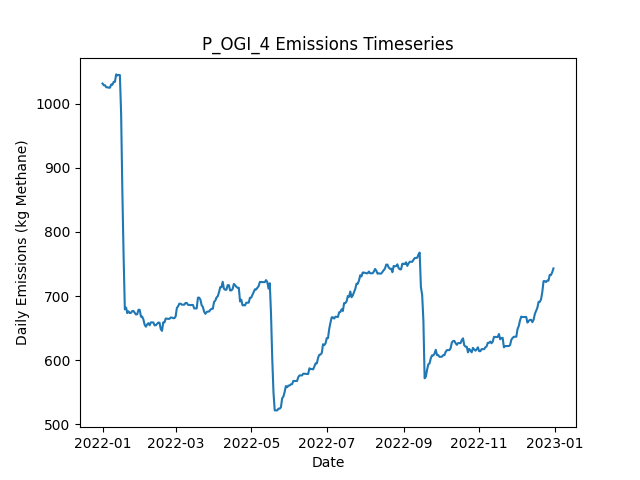

Data behind this chart, as committed beside it:
Date, Daily Emissions (Kg Methane), Daily Mitigable Emissions (Kg Methane), Daily Non-Mitigable Emissions (Kg Methan…, Daily Cost ($), Active Leaks, New Leaks, Leaks Repaired, Leaks Naturally Repaired, Leaks Tagged, Daily Repair Cost ($), Daily Natural Repair Cost ($), OGI Deployment Cost ($), OGI Sites flagged for Follow-Up, OGI Leaks tagged for repair, OGI Sites Visited, OGI Travel Time (Minutes), OGI Survey Time (Minutes)
2022-01-01, 1031, 697.4, 333.9, 2876, 358, 361, 0, 3, 29, 0.00000, 600, 2876, , 29, 3, 180, 300
2022-01-02, 1029, 703, 325.7, 2876, 357, 2, 0, 2, 45, 0.00000, 400, 2876, , 45, 3, 180, 360
2022-01-03, 1029, 703, 325.7, 2876, 357, 0, 0, 0, 36, 0.00000, 0.00000, 2876, , 36, 3, 180, 300
2022-01-04, 1026, 699.8, 325.7, 2876, 358, 3, 0, 2, 25, 0.00000, 400, 2876, , 25, 3, 180, 360
2022-01-05, 1026, 700.1, 325.5, 0.00000, 358, 2, 0, 1, 0, 0.00000, 200, 0.00000, , 0, 0, 0, 0
2022-01-06, 1025, 699.8, 325, 0.00000, 356, 0, 0, 1, 0, 0.00000, 200, 0.00000, , 0, 0, 0, 0
2022-01-07, 1025, 699.8, 325, 0.00000, 356, 0, 0, 0, 0, 0.00000, 0.00000, 0.00000, , 0, 0, 0, 0
2022-01-08, 1030, 702.5, 327.4, 0.00000, 359, 3, 0, 0, 0, 0.00000, 0.00000, 0.00000, , 0, 0, 0, 0
2022-01-09, 1030, 702.5, 327, 0.00000, 358, 0, 0, 0, 0, 0.00000, 0.00000, 0.00000, , 0, 0, 0, 0
2022-01-10, 1034, 707, 327, 0.00000, 359, 1, 0, 0, 0, 0.00000, 0.00000, 0.00000, , 0, 0, 0, 0
2022-01-11, 1034, 707, 327, 0.00000, 359, 0, 0, 0, 0, 0.00000, 0.00000, 0.00000, , 0, 0, 0, 0
2022-01-12, 1046, 709.7, 335.9, 0.00000, 361, 3, 0, 1, 0, 0.00000, 200, 0.00000, , 0, 0, 0, 0
2022-01-13, 1044, 708.1, 335.9, 0.00000, 360, 0, 0, 1, 0, 0.00000, 200, 0.00000, , 0, 0, 0, 0
2022-01-14, 1045, 707, 337.9, 0.00000, 361, 2, 0, 1, 0, 0.00000, 200, 0.00000, , 0, 0, 0, 0
2022-01-15, 1044, 707, 337.4, 0.00000, 360, 0, 0, 0, 0, 0.00000, 0.00000, 0.00000, , 0, 0, 0, 0
2022-01-16, 983.4, 645.5, 337.9, 4600, 339, 2, 23, 0, 0, 4600, 0.00000, 0.00000, , 0, 0, 0, 0
2022-01-17, 862.8, 525.1, 337.7, 7800, 299, 0, 39, 0, 0, 7800, 0.00000, 0.00000, , 0, 0, 0, 0
2022-01-18, 762.2, 424.6, 337.7, 5800, 270, 0, 29, 0, 0, 5800, 0.00000, 0.00000, , 0, 0, 0, 0
2022-01-19, 679.3, 349.5, 329.8, 3800, 252, 3, 19, 0, 0, 3800, 0.00000, 0.00000, , 0, 0, 0, 0
2022-01-20, 682, 352.2, 329.8, 0.00000, 253, 1, 0, 0, 0, 0.00000, 0.00000, 0.00000, , 0, 0, 0, 0
2022-01-21, 673.5, 343.7, 329.8, 0.00000, 252, 1, 0, 2, 0, 0.00000, 400, 0.00000, , 0, 0, 0, 0
2022-01-22, 676.2, 346.3, 329.8, 0.00000, 253, 1, 0, 0, 0, 0.00000, 0.00000, 0.00000, , 0, 0, 0, 0
2022-01-23, 673.5, 343.7, 329.8, 0.00000, 252, 0, 0, 1, 0, 0.00000, 200, 0.00000, , 0, 0, 0, 0
2022-01-24, 674, 343.7, 330.3, 0.00000, 253, 1, 0, 0, 0, 0.00000, 0.00000, 0.00000, , 0, 0, 0, 0
2022-01-25, 676.6, 346.3, 330.3, 0.00000, 254, 1, 0, 0, 0, 0.00000, 0.00000, 0.00000, , 0, 0, 0, 0
2022-01-26, 676.6, 346.3, 330.3, 0.00000, 254, 0, 0, 0, 0, 0.00000, 0.00000, 0.00000, , 0, 0, 0, 0
2022-01-27, 674, 343.7, 330.3, 0.00000, 253, 0, 0, 1, 0, 0.00000, 200, 0.00000, , 0, 0, 0, 0
2022-01-28, 671.3, 341, 330.3, 0.00000, 252, 1, 0, 2, 0, 0.00000, 400, 0.00000, , 0, 0, 0, 0
2022-01-29, 671.7, 341.4, 330.3, 0.00000, 254, 2, 0, 0, 0, 0.00000, 0.00000, 0.00000, , 0, 0, 0, 0
2022-01-30, 678.6, 346.3, 332.3, 0.00000, 256, 3, 0, 1, 0, 0.00000, 200, 0.00000, , 0, 0, 0, 0
2022-01-31, 678.6, 346.3, 332.3, 0.00000, 256, 0, 0, 0, 0, 0.00000, 0.00000, 0.00000, , 0, 0, 0, 0
2022-02-01, 667.9, 345.9, 322, 0.00000, 253, 0, 0, 1, 0, 0.00000, 200, 0.00000, , 0, 0, 0, 0
2022-02-02, 667.9, 345.9, 322, 0.00000, 253, 0, 0, 0, 0, 0.00000, 0.00000, 0.00000, , 0, 0, 0, 0
2022-02-03, 663.5, 341.4, 322, 0.00000, 252, 0, 0, 1, 0, 0.00000, 200, 0.00000, , 0, 0, 0, 0
2022-02-04, 655.2, 341.4, 313.8, 0.00000, 251, 0, 0, 0, 0, 0.00000, 0.00000, 0.00000, , 0, 0, 0, 0
2022-02-05, 652.3, 338.5, 313.8, 0.00000, 249, 0, 0, 2, 0, 0.00000, 400, 0.00000, , 0, 0, 0, 0
2022-02-06, 655.9, 341.4, 314.4, 0.00000, 252, 3, 0, 0, 0, 0.00000, 0.00000, 0.00000, , 0, 0, 0, 0
2022-02-07, 657.8, 341.4, 316.4, 0.00000, 253, 1, 0, 0, 0, 0.00000, 0.00000, 0.00000, , 0, 0, 0, 0
2022-02-08, 654.5, 340.1, 314.4, 0.00000, 252, 1, 0, 1, 0, 0.00000, 200, 0.00000, , 0, 0, 0, 0
2022-02-09, 659, 344.6, 314.4, 0.00000, 253, 1, 0, 0, 0, 0.00000, 0.00000, 0.00000, , 0, 0, 0, 0
2022-02-10, 659, 344.6, 314.4, 0.00000, 253, 0, 0, 0, 0, 0.00000, 0.00000, 0.00000, , 0, 0, 0, 0
2022-02-11, 659, 344.6, 314.4, 0.00000, 253, 0, 0, 0, 0, 0.00000, 0.00000, 0.00000, , 0, 0, 0, 0
2022-02-12, 654.3, 341.9, 312.5, 0.00000, 251, 0, 0, 1, 0, 0.00000, 200, 0.00000, , 0, 0, 0, 0
2022-02-13, 654.6, 341.9, 312.7, 0.00000, 252, 1, 0, 0, 0, 0.00000, 0.00000, 0.00000, , 0, 0, 0, 0
2022-02-14, 656.5, 341.9, 314.7, 0.00000, 253, 1, 0, 0, 0, 0.00000, 0.00000, 0.00000, , 0, 0, 0, 0
2022-02-15, 658.7, 350.4, 308.4, 0.00000, 255, 3, 0, 0, 0, 0.00000, 0.00000, 0.00000, , 0, 0, 0, 0
2022-02-16, 658.5, 350.1, 308.4, 0.00000, 254, 0, 0, 1, 0, 0.00000, 200, 0.00000, , 0, 0, 0, 0
2022-02-17, 648.4, 349, 299.4, 0.00000, 253, 1, 0, 1, 0, 0.00000, 200, 0.00000, , 0, 0, 0, 0
2022-02-18, 645.8, 346.3, 299.4, 0.00000, 252, 0, 0, 1, 0, 0.00000, 200, 0.00000, , 0, 0, 0, 0
2022-02-19, 659, 360.2, 298.8, 0.00000, 257, 6, 0, 0, 0, 0.00000, 0.00000, 0.00000, , 0, 0, 0, 0
2022-02-20, 659, 360.2, 298.8, 0.00000, 257, 0, 0, 0, 0, 0.00000, 0.00000, 0.00000, , 0, 0, 0, 0
2022-02-21, 665, 366.2, 298.8, 0.00000, 258, 1, 0, 0, 0, 0.00000, 0.00000, 0.00000, , 0, 0, 0, 0
2022-02-22, 664.8, 366, 298.8, 0.00000, 257, 0, 0, 1, 0, 0.00000, 200, 0.00000, , 0, 0, 0, 0
2022-02-23, 664.5, 365.8, 298.8, 0.00000, 256, 0, 0, 1, 0, 0.00000, 200, 0.00000, , 0, 0, 0, 0
2022-02-24, 664.5, 365.8, 298.8, 0.00000, 256, 0, 0, 0, 0, 0.00000, 0.00000, 0.00000, , 0, 0, 0, 0
2022-02-25, 666.5, 365.8, 300.7, 0.00000, 257, 2, 0, 1, 0, 0.00000, 200, 0.00000, , 0, 0, 0, 0
2022-02-26, 666.5, 365.8, 300.7, 0.00000, 257, 0, 0, 0, 0, 0.00000, 0.00000, 0.00000, , 0, 0, 0, 0
2022-02-27, 665.6, 363.1, 302.5, 0.00000, 256, 1, 0, 1, 0, 0.00000, 200, 0.00000, , 0, 0, 0, 0
2022-02-28, 665.6, 363.1, 302.5, 0.00000, 256, 0, 0, 0, 0, 0.00000, 0.00000, 0.00000, , 0, 0, 0, 0
2022-03-01, 668.3, 365.8, 302.5, 0.00000, 257, 1, 0, 0, 0, 0.00000, 0.00000, 0.00000, , 0, 0, 0, 0
... 305 more rows
